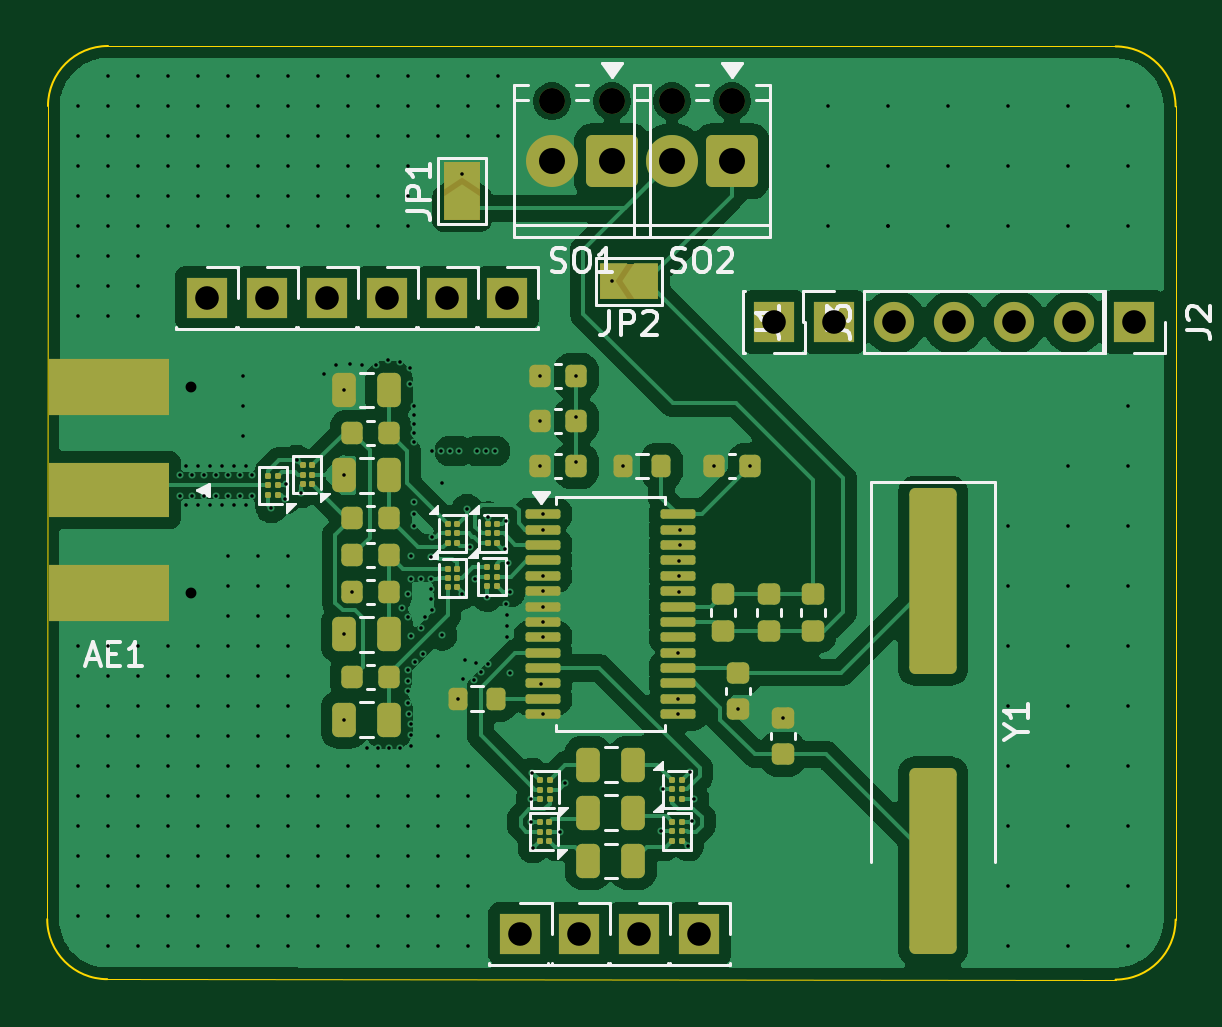
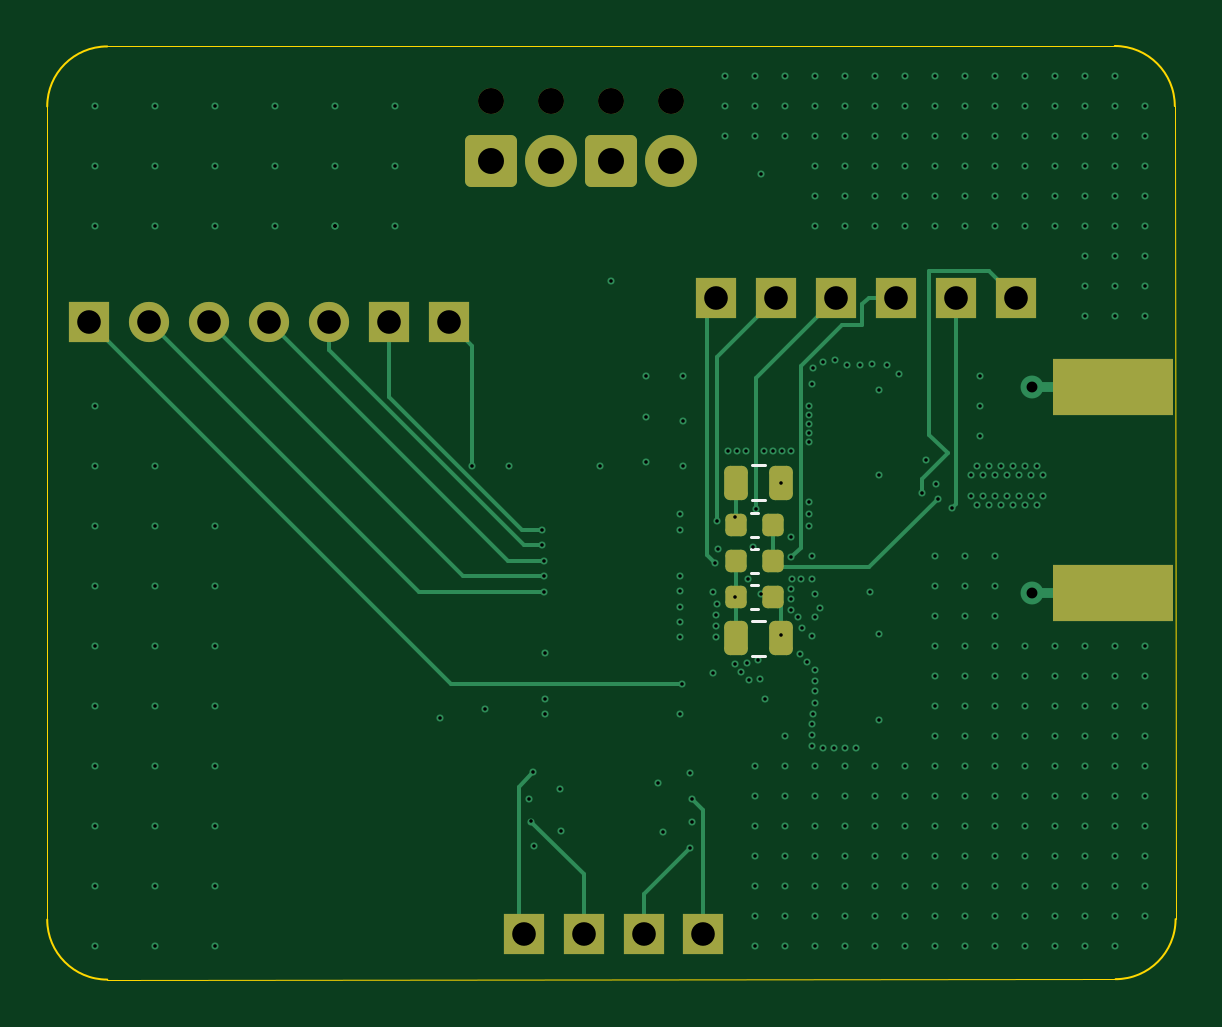
Circuit board: 13 layer files. Board 47.8 x 39.5 mm.
- bottom_copper: Ai1_CC1000-B_Cu.gbr (19091 bytes)
- bottom_mask: Ai1_CC1000-B_Mask.gbr (2807 bytes)
- paste: Ai1_CC1000-B_Paste.gbr (1676 bytes)
- bottom_silk: Ai1_CC1000-B_Silkscreen.gbr (1056 bytes)
- outline: Ai1_CC1000-Edge_Cuts.gbr (1045 bytes)
- top_copper: Ai1_CC1000-F_Cu.gbr (112858 bytes)
- top_mask: Ai1_CC1000-F_Mask.gbr (8725 bytes)
- paste: Ai1_CC1000-F_Paste.gbr (6450 bytes)
- top_silk: Ai1_CC1000-F_Silkscreen.gbr (23398 bytes)
- inner_copper: Ai1_CC1000-In1_Cu.gbr (97118 bytes)
- inner_copper: Ai1_CC1000-In2_Cu.gbr (238693 bytes)
- drill: Ai1_CC1000-NPTH.drl (396 bytes)
- drill: Ai1_CC1000-PTH.drl (7539 bytes)

=== bottom_copper: Ai1_CC1000-B_Cu.gbr (19091 bytes, source omitted) ===
=== bottom_mask: Ai1_CC1000-B_Mask.gbr (2807 bytes, source withheld) ===
=== paste: Ai1_CC1000-B_Paste.gbr (1676 bytes, source withheld) ===
=== bottom_silk: Ai1_CC1000-B_Silkscreen.gbr ===
%TF.GenerationSoftware,KiCad,Pcbnew,10.0.3*%
%TF.CreationDate,2026-06-27T13:58:59+01:00*%
%TF.ProjectId,Ai1_CC1000,4169315f-4343-4313-9030-302e6b696361,rev?*%
%TF.SameCoordinates,Original*%
%TF.FileFunction,Legend,Bot*%
%TF.FilePolarity,Positive*%
%FSLAX46Y46*%
G04 Gerber Fmt 4.6, Leading zero omitted, Abs format (unit mm)*
G04 Created by KiCad (PCBNEW 10.0.3) date 2026-06-27 13:58:59*
%MOMM*%
%LPD*%
G01*
G04 APERTURE LIST*
%ADD10C,0.120000*%
G04 APERTURE END LIST*
%TO.C,C42_0*%
D10*
X119264820Y-67003200D02*
X119545980Y-67003200D01*
X119264820Y-68023200D02*
X119545980Y-68023200D01*
%TO.C,L41_0*%
X119491652Y-70054800D02*
X118969148Y-70054800D01*
X119491652Y-71524800D02*
X118969148Y-71524800D01*
%TO.C,L32_0*%
X119491652Y-63476200D02*
X118969148Y-63476200D01*
X119491652Y-64946200D02*
X118969148Y-64946200D01*
%TO.C,C41_0*%
X119264820Y-68527200D02*
X119545980Y-68527200D01*
X119264820Y-69547200D02*
X119545980Y-69547200D01*
%TO.C,C31_0*%
X119264820Y-65479200D02*
X119545980Y-65479200D01*
X119264820Y-66499200D02*
X119545980Y-66499200D01*
%TD*%
M02*

=== outline: Ai1_CC1000-Edge_Cuts.gbr ===
%TF.GenerationSoftware,KiCad,Pcbnew,10.0.3*%
%TF.CreationDate,2026-06-27T13:58:59+01:00*%
%TF.ProjectId,Ai1_CC1000,4169315f-4343-4313-9030-302e6b696361,rev?*%
%TF.SameCoordinates,Original*%
%TF.FileFunction,Profile,NP*%
%FSLAX46Y46*%
G04 Gerber Fmt 4.6, Leading zero omitted, Abs format (unit mm)*
G04 Created by KiCad (PCBNEW 10.0.3) date 2026-06-27 13:58:59*
%MOMM*%
%LPD*%
G01*
G04 APERTURE LIST*
%TA.AperFunction,Profile*%
%ADD10C,0.050000*%
%TD*%
%TA.AperFunction,Profile*%
%ADD11C,0.100000*%
%TD*%
G04 APERTURE END LIST*
D10*
X104140000Y-45720000D02*
X146793949Y-45738051D01*
X101567251Y-82684349D02*
X101600000Y-48260000D01*
X146793948Y-85242448D02*
X104107251Y-85224349D01*
X149333949Y-48278051D02*
X149333949Y-82702400D01*
D11*
X104107251Y-85224349D02*
G75*
G02*
X101567251Y-82684349I1J2540001D01*
G01*
X149333949Y-82702400D02*
G75*
G02*
X146793949Y-85242400I-2540001J1D01*
G01*
X146793949Y-45738051D02*
G75*
G02*
X149333949Y-48278051I-1J-2540001D01*
G01*
X101600000Y-48260000D02*
G75*
G02*
X104140000Y-45720000I2540000J0D01*
G01*
M02*

=== top_copper: Ai1_CC1000-F_Cu.gbr (112858 bytes, source omitted) ===
=== top_mask: Ai1_CC1000-F_Mask.gbr (8725 bytes, source omitted) ===
=== paste: Ai1_CC1000-F_Paste.gbr (6450 bytes, source omitted) ===
=== top_silk: Ai1_CC1000-F_Silkscreen.gbr (23398 bytes, source omitted) ===
=== inner_copper: Ai1_CC1000-In1_Cu.gbr (97118 bytes, source omitted) ===
=== inner_copper: Ai1_CC1000-In2_Cu.gbr (238693 bytes, source omitted) ===
=== drill: Ai1_CC1000-NPTH.drl ===
M48
; DRILL file KiCad 10.0.3 date 2026-06-27T13:58:56
; FORMAT={-:-/ absolute / metric / decimal}
; #@! TF.CreationDate,2026-06-27T13:58:56+01:00
; #@! TF.GenerationSoftware,Kicad,Pcbnew,10.0.3
; #@! TF.FileFunction,NonPlated,1,4,NPTH
FMAT,2
METRIC
; #@! TA.AperFunction,NonPlated,NPTH,ComponentDrill
T1C1.100
%
G90
G05
T1
X122.936Y-48.059
X125.476Y-48.059
X128.016Y-48.059
X130.556Y-48.059
M30

=== drill: Ai1_CC1000-PTH.drl (7539 bytes, source omitted) ===
